Run: headless pygame with SDL's dummy video driver; simulated clock (each Clock.tick advances the game by its frame time, no real sleeping); random seed 0; keys injected as events and as key.get_pressed() state; no mouse input.
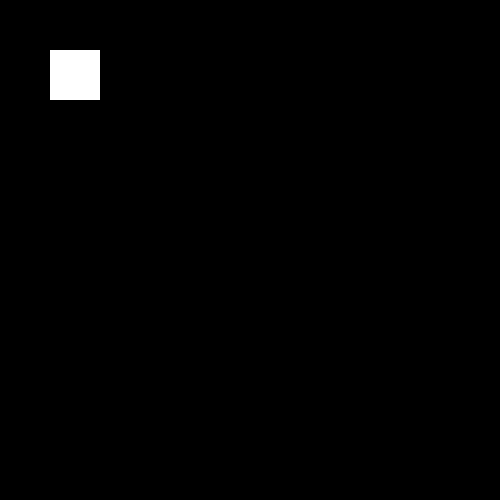
Frame 1 of 4 · flips 1–60 · no input
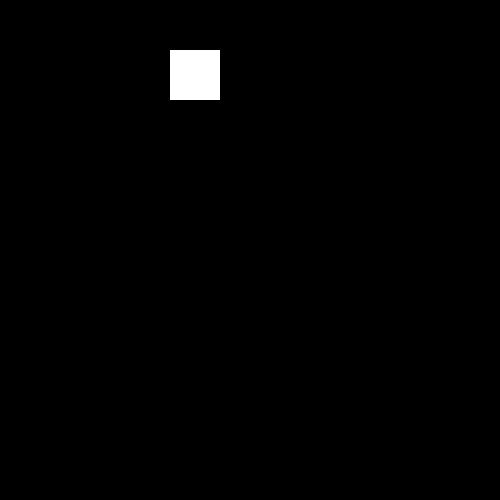
Frame 2 of 4 · flips 61–180 · tapped SPACE, RETURN · held RIGHT (→), D
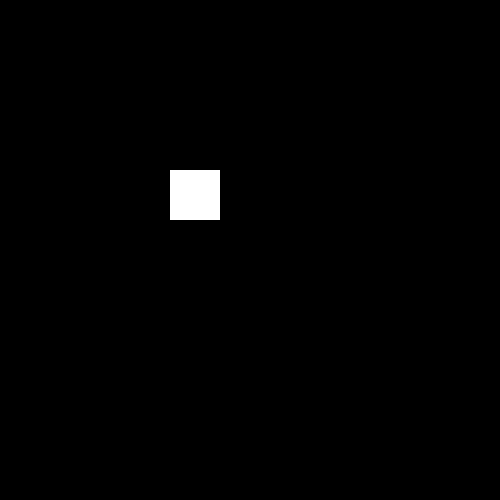
Frame 3 of 4 · flips 181–300 · held DOWN (↓), S
Frame 4 of 4 · flips 301–420 · held LEFT (←), A, UP (↑), W · screen same as frame 1, image omitted

The pygame program that drew these frames:

# Init
import os, sys
import pygame
from pygame.locals import *
pygame.init()

clock = pygame.time.Clock()
FPS = 500

# Window
win = pygame.display.set_mode((500, 500))

# Variables
rect1x = 50
rect1y = 50

rect2x = 110
rect2y = 50

# Main Loop
status = True
while status:
    
    # FPS
    clock.tick(FPS)

    for event in pygame.event.get():
        if event.type == pygame.QUIT:
            status = False

    keys = pygame.key.get_pressed()

    rect1Vel = 1

    if keys[K_LEFT]:
        rect1x -= rect1Vel
    if keys[K_RIGHT]:
        rect1x += rect1Vel
    if keys[K_DOWN]:
        rect1y += rect1Vel
    if keys[K_UP]:
        rect1y -= rect1Vel

    # Boundaries

    if rect1x > 450:
        rect1x = 450
    if rect1y > 450:
        rect1y = 450
    if rect1x < 0:
        rect1x = 0
    if rect1y < 0:
        rect1y = 0

    win.fill((0, 0, 0))
    pygame.draw.rect(win, (255, 255, 255), (rect1x, rect1y, 50, 50))
    pygame.display.update()

    print("(" + str(rect1x) + ", " + str(rect1y) + ")") # Shows coordinates of rect1

pygame.quit()
